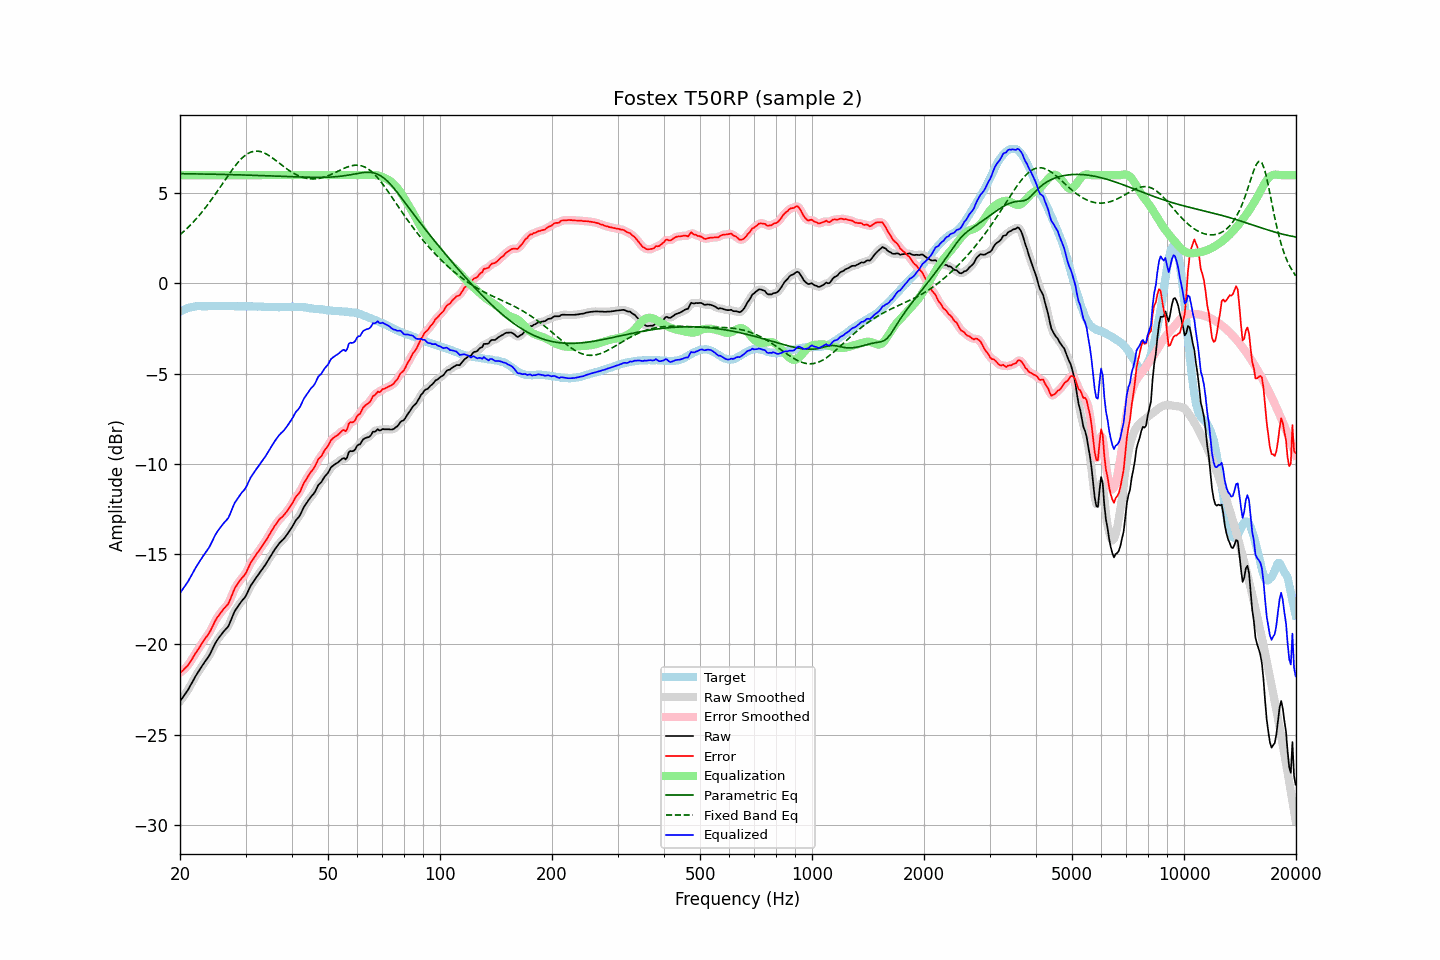

Values plotted in this chart, from the file beside it:
frequency, raw, error, smoothed, error_smoothed, equalization, parametric_eq, fixed_band_eq, equalized_raw, equalized_smoothed, target
20.00, -23.15, -21.57, -23.14, -21.57, 6.00, 6.08, 2.70, -17.15, -17.14, -1.57
20.20, -23.02, -21.49, -23.02, -21.50, 6.00, 6.08, 2.77, -17.02, -17.02, -1.52
20.40, -22.90, -21.42, -22.90, -21.42, 6.00, 6.08, 2.85, -16.90, -16.90, -1.47
20.61, -22.77, -21.33, -22.77, -21.34, 6.00, 6.08, 2.93, -16.77, -16.77, -1.45
20.81, -22.64, -21.24, -22.64, -21.25, 6.00, 6.08, 3.02, -16.64, -16.64, -1.39
21.02, -22.51, -21.15, -22.50, -21.14, 6.00, 6.08, 3.10, -16.51, -16.50, -1.36
21.23, -22.35, -21.01, -22.35, -21.02, 6.00, 6.08, 3.19, -16.35, -16.35, -1.34
21.44, -22.19, -20.87, -22.19, -20.88, 6.00, 6.07, 3.28, -16.19, -16.19, -1.32
21.66, -22.03, -20.73, -22.02, -20.73, 6.00, 6.07, 3.37, -16.03, -16.02, -1.30
21.87, -21.86, -20.57, -21.86, -20.58, 6.00, 6.07, 3.47, -15.86, -15.86, -1.29
22.09, -21.71, -20.44, -21.71, -20.44, 6.00, 6.07, 3.57, -15.71, -15.71, -1.27
22.31, -21.57, -20.31, -21.57, -20.31, 6.00, 6.07, 3.67, -15.57, -15.57, -1.26
22.54, -21.43, -20.17, -21.43, -20.17, 6.00, 6.07, 3.77, -15.43, -15.43, -1.26
22.76, -21.29, -20.03, -21.29, -20.03, 6.00, 6.06, 3.88, -15.29, -15.29, -1.26
22.99, -21.15, -19.88, -21.15, -19.89, 6.00, 6.06, 3.99, -15.15, -15.15, -1.27
23.22, -21.02, -19.75, -21.02, -19.75, 6.00, 6.06, 4.10, -15.02, -15.02, -1.27
23.45, -20.89, -19.62, -20.89, -19.63, 6.00, 6.06, 4.22, -14.89, -14.89, -1.27
23.69, -20.77, -19.51, -20.77, -19.51, 6.00, 6.06, 4.33, -14.77, -14.77, -1.26
23.92, -20.64, -19.38, -20.63, -19.37, 6.00, 6.06, 4.45, -14.64, -14.63, -1.26
24.16, -20.48, -19.23, -20.47, -19.22, 6.00, 6.05, 4.58, -14.48, -14.47, -1.25
24.40, -20.29, -19.05, -20.29, -19.04, 6.00, 6.05, 4.70, -14.29, -14.29, -1.24
24.65, -20.11, -18.86, -20.11, -18.86, 6.00, 6.05, 4.82, -14.11, -14.11, -1.25
24.89, -19.93, -18.68, -19.93, -18.68, 6.00, 6.05, 4.95, -13.93, -13.93, -1.25
25.14, -19.78, -18.53, -19.78, -18.53, 6.00, 6.05, 5.08, -13.78, -13.78, -1.25
25.39, -19.65, -18.40, -19.65, -18.40, 6.00, 6.05, 5.21, -13.65, -13.65, -1.24
25.65, -19.53, -18.29, -19.53, -18.28, 6.00, 6.04, 5.34, -13.53, -13.53, -1.24
25.91, -19.41, -18.16, -19.41, -18.16, 6.00, 6.04, 5.47, -13.41, -13.41, -1.25
26.16, -19.30, -18.04, -19.30, -18.05, 6.00, 6.04, 5.60, -13.30, -13.30, -1.25
26.43, -19.20, -17.95, -19.21, -17.95, 6.00, 6.04, 5.73, -13.20, -13.21, -1.25
26.69, -19.10, -17.84, -19.11, -17.85, 6.00, 6.03, 5.86, -13.10, -13.11, -1.26
26.96, -19.00, -17.75, -18.97, -17.72, 6.00, 6.03, 5.99, -13.00, -12.97, -1.25
27.23, -18.80, -17.55, -18.80, -17.55, 6.00, 6.03, 6.12, -12.80, -12.80, -1.25
27.50, -18.58, -17.33, -18.59, -17.34, 6.00, 6.03, 6.24, -12.58, -12.59, -1.25
27.77, -18.37, -17.11, -18.37, -17.11, 6.00, 6.03, 6.36, -12.37, -12.37, -1.26
28.05, -18.16, -16.90, -18.18, -16.92, 6.00, 6.02, 6.48, -12.16, -12.18, -1.26
28.33, -18.03, -16.76, -18.02, -16.75, 6.00, 6.02, 6.59, -12.03, -12.02, -1.27
28.62, -17.89, -16.62, -17.88, -16.61, 6.00, 6.02, 6.70, -11.89, -11.88, -1.27
28.90, -17.76, -16.50, -17.76, -16.49, 6.00, 6.02, 6.80, -11.76, -11.76, -1.26
29.19, -17.64, -16.37, -17.64, -16.38, 6.00, 6.01, 6.89, -11.64, -11.64, -1.27
29.48, -17.53, -16.27, -17.54, -16.28, 6.00, 6.01, 6.98, -11.53, -11.54, -1.25
29.78, -17.43, -16.17, -17.42, -16.16, 6.00, 6.01, 7.06, -11.43, -11.42, -1.26
30.08, -17.30, -16.05, -17.28, -16.02, 6.00, 6.00, 7.12, -11.30, -11.28, -1.26
30.38, -17.11, -15.85, -17.11, -15.85, 6.00, 6.00, 7.19, -11.11, -11.11, -1.27
30.68, -16.93, -15.66, -16.93, -15.66, 6.00, 6.00, 7.23, -10.93, -10.93, -1.27
30.99, -16.74, -15.47, -16.76, -15.49, 6.00, 6.00, 7.28, -10.74, -10.76, -1.27
31.30, -16.61, -15.34, -16.61, -15.34, 6.00, 5.99, 7.30, -10.61, -10.61, -1.27
31.61, -16.48, -15.21, -16.47, -15.20, 6.00, 5.99, 7.32, -10.48, -10.47, -1.27
31.93, -16.35, -15.08, -16.35, -15.07, 6.00, 5.99, 7.33, -10.35, -10.35, -1.27
32.24, -16.22, -14.93, -16.22, -14.95, 6.00, 5.98, 7.33, -10.22, -10.22, -1.28
32.57, -16.10, -14.83, -16.10, -14.82, 6.00, 5.98, 7.32, -10.10, -10.10, -1.28
32.89, -15.97, -14.69, -15.97, -14.69, 6.00, 5.98, 7.31, -9.97, -9.97, -1.28
33.22, -15.85, -14.56, -15.85, -14.56, 6.00, 5.97, 7.28, -9.85, -9.85, -1.29
33.55, -15.72, -14.43, -15.72, -14.43, 6.00, 5.97, 7.25, -9.72, -9.72, -1.29
33.89, -15.60, -14.30, -15.59, -14.30, 6.00, 5.97, 7.20, -9.60, -9.59, -1.30
34.23, -15.46, -14.17, -15.46, -14.16, 6.00, 5.97, 7.16, -9.46, -9.46, -1.29
34.57, -15.31, -14.00, -15.31, -14.01, 6.00, 5.96, 7.10, -9.31, -9.31, -1.30
34.92, -15.16, -13.85, -15.16, -13.86, 6.00, 5.96, 7.05, -9.16, -9.16, -1.31
35.27, -15.01, -13.70, -15.01, -13.70, 6.00, 5.96, 6.98, -9.01, -9.01, -1.31
35.62, -14.87, -13.56, -14.87, -13.56, 6.00, 5.95, 6.92, -8.87, -8.87, -1.31
35.97, -14.73, -13.42, -14.73, -13.42, 6.00, 5.95, 6.85, -8.73, -8.73, -1.31
... 635 more rows
